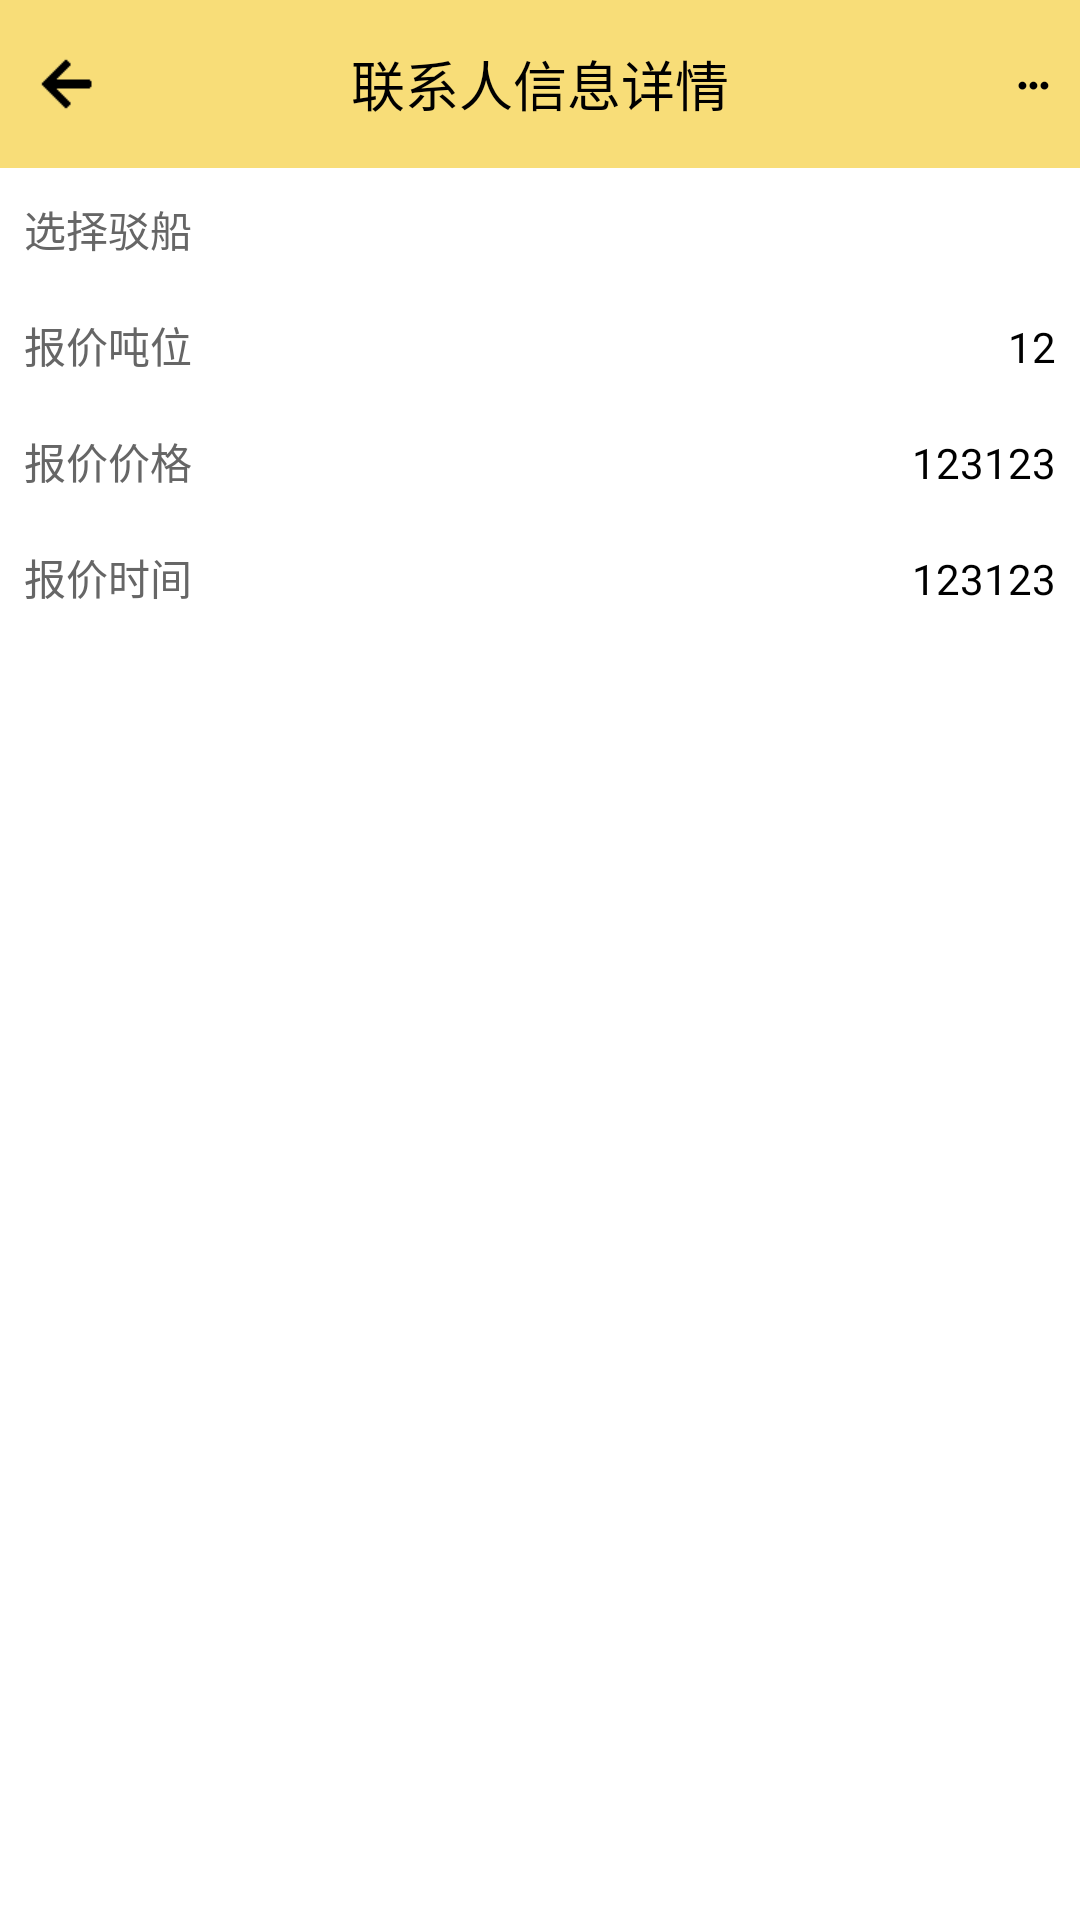

The Android layout XML behind this screen, and the referenced resources:
<!-- AndroidManifest.xml: application theme AppTheme -->
<!-- res/layout/activity_already_quote_detail.xml -->
<android.support.design.widget.CoordinatorLayout
    xmlns:android="http://schemas.android.com/apk/res/android"
    xmlns:app="http://schemas.android.com/apk/res-auto"
    android:layout_width="match_parent"
    android:layout_height="match_parent"
    android:background="@color/white"
    android:fitsSystemWindows="true">

    <include layout="@layout/activity_barge_detail_title"/>

    <LinearLayout
        app:layout_behavior="@string/appbar_scrolling_view_behavior"
        android:layout_width="match_parent"
        android:layout_height="match_parent"
        android:focusable="true"
        android:focusableInTouchMode="true"
        android:orientation="vertical">
        <LinearLayout
            android:layout_width="match_parent"
            android:layout_height="wrap_content"
            android:layout_marginTop="2dip"
            android:background="@color/white"
            android:orientation="horizontal">
            <TextView
                android:layout_width="wrap_content"
                android:layout_height="wrap_content"
                android:gravity="right"
                android:padding="8dip"
                android:text="@string/choose_barge_label"
                android:textColor="@color/black_33"
                android:textSize="@dimen/main_text_size" />
            <TextView
                android:id="@+id/choose_barge_tv"
                android:layout_width="wrap_content"
                android:layout_height="wrap_content"
                android:layout_weight="1"
                android:padding="8dip"
                android:gravity="right"
                android:text=""
                android:textColor="@color/black"
                android:drawableRight="@mipmap/white_icon"
                android:drawablePadding="@dimen/barge_change_drawable_padding"
                android:textSize="@dimen/main_text_size" />
        </LinearLayout>
        <LinearLayout
            android:layout_width="match_parent"
            android:layout_height="wrap_content"
            android:layout_marginTop="2dip"
            android:background="@color/white"
            android:orientation="horizontal">
            <TextView
                android:layout_width="wrap_content"
                android:layout_height="wrap_content"
                android:gravity="right"
                android:padding="8dip"
                android:text="@string/quote_ton_label"
                android:textColor="@color/black_33"
                android:textSize="@dimen/main_text_size" />
            <TextView
                android:id="@+id/quote_ton_tv"
                android:layout_width="wrap_content"
                android:layout_height="wrap_content"
                android:layout_weight="1"
                android:padding="8dip"
                android:gravity="right"
                android:text="12"
                android:textColor="@color/black"
                android:drawableRight="@mipmap/white_icon"
                android:drawablePadding="@dimen/barge_change_drawable_padding"
                android:textSize="@dimen/main_text_size" />
        </LinearLayout>
        <LinearLayout
            android:layout_width="match_parent"
            android:layout_height="wrap_content"
            android:layout_marginTop="2dip"
            android:background="@color/white"
            android:orientation="horizontal">
            <TextView
                android:layout_width="wrap_content"
                android:layout_height="wrap_content"
                android:gravity="right"
                android:padding="8dip"
                android:text="@string/quote_price_label"
                android:textColor="@color/black_33"
                android:textSize="@dimen/main_text_size" />
            <TextView
                android:id="@+id/quote_price_tv"
                android:layout_width="wrap_content"
                android:layout_height="wrap_content"
                android:layout_weight="1"
                android:padding="8dip"
                android:gravity="right"
                android:text="123123"
                android:textColor="@color/black"
                android:drawableRight="@mipmap/white_icon"
                android:drawablePadding="@dimen/barge_change_drawable_padding"
                android:textSize="@dimen/main_text_size" />
        </LinearLayout>
        <LinearLayout
            android:layout_width="match_parent"
            android:layout_height="wrap_content"
            android:layout_marginTop="2dip"
            android:background="@color/white"
            android:orientation="horizontal">
            <TextView
                android:id="@+id/quote_price_time_label_tv"
                android:layout_width="wrap_content"
                android:layout_height="wrap_content"
                android:gravity="right"
                android:padding="8dip"
                android:text="@string/already_quote_price_label"
                android:textColor="@color/black_33"
                android:textSize="@dimen/main_text_size" />
            <TextView
                android:id="@+id/quote_price_time_tv"
                android:layout_width="wrap_content"
                android:layout_height="wrap_content"
                android:layout_weight="1"
                android:padding="8dip"
                android:gravity="right"
                android:text="123123"
                android:textColor="@color/black"
                android:drawableRight="@mipmap/white_icon"
                android:drawablePadding="@dimen/barge_change_drawable_padding"
                android:textSize="@dimen/main_text_size" />
        </LinearLayout>
    </LinearLayout>

    
        
        
        
        
        
        
        
        
        
    
    <LinearLayout
        android:id="@+id/popup_menu_layout"
        android:layout_width="wrap_content"
        android:layout_height="wrap_content"
        android:orientation="vertical"
        android:layout_marginTop="?actionBarSize"
        android:layout_marginRight="10dp"
        android:elevation="20dp"
        android:visibility="gone"
        android:translationZ="20dp"
        android:background="@color/white"
        android:layout_gravity="end|top">
        <include layout="@layout/more_popup_menu"/>
    </LinearLayout>
</android.support.design.widget.CoordinatorLayout>
<!-- res/layout/activity_barge_detail_title.xml (included above) -->
<?xml version="1.0" encoding="utf-8"?>
<android.support.design.widget.AppBarLayout
    xmlns:android="http://schemas.android.com/apk/res/android"
    xmlns:app="http://schemas.android.com/apk/res-auto"
    android:layout_width="match_parent"
    android:layout_height="wrap_content"
    android:fitsSystemWindows="true"
    android:theme="@style/AppTheme.AppBarOverlay"
    app:elevation="0dp">

    <android.support.v7.widget.Toolbar
        android:id="@+id/toolbar"
        android:layout_width="match_parent"
        android:layout_height="wrap_content"
        android:background="@color/colorPrimary"
        android:fitsSystemWindows="true"
        app:contentInsetEnd="0dp"
        app:contentInsetLeft="0dp"
        app:contentInsetRight="0dp"
        app:contentInsetStart="0dp"
        app:navigationIcon="@null"
        app:popupTheme="@style/AppTheme.PopupOverlay">

        <RelativeLayout
            android:layout_width="match_parent"
            android:layout_height="?actionBarSize"
            android:fitsSystemWindows="true">

            <ImageView
                android:id="@+id/back_iv"
                android:layout_width="wrap_content"
                android:layout_height="wrap_content"
                android:layout_alignParentLeft="true"
                android:layout_centerVertical="true"
                android:fitsSystemWindows="true"
                android:paddingLeft="10dip"
                android:paddingRight="10dip"
                android:src="@mipmap/ic_back_new_black"/>

            <TextView
                android:id="@+id/titleName_tv"
                android:layout_width="wrap_content"
                android:layout_height="wrap_content"
                android:layout_centerInParent="true"
                android:text="联系人信息详情"
                android:textColor="@color/title_color"
                android:textSize="@dimen/fragment_title_text_size"/>

            <TextView
                android:id="@+id/more_tv"
                android:layout_width="wrap_content"
                android:layout_height="wrap_content"
                android:layout_alignParentEnd="true"
                android:layout_alignParentRight="true"
                android:layout_centerVertical="true"
                android:gravity="center_vertical"
                android:paddingRight="10dip"
                android:text="●●●"
                android:textColor="@color/title_color"
                android:textSize="6sp"/>
        </RelativeLayout>
    </android.support.v7.widget.Toolbar>
</android.support.design.widget.AppBarLayout>
<!-- res/layout/more_popup_menu.xml (included above) -->
<?xml version="1.0" encoding="utf-8"?>
<LinearLayout xmlns:android="http://schemas.android.com/apk/res/android"
    android:layout_width="150dp"
    android:layout_height="match_parent"
    android:orientation="vertical"
              android:background="#fff"
    android:paddingLeft="2dp">
    <TextView
        android:drawablePadding="@dimen/more_menu_item_padding"
        android:drawableLeft="@mipmap/edit48"
        android:gravity="center_vertical"
        android:background="@drawable/more_item_bg"
        android:layout_marginTop="0dp"
        android:textSize="@dimen/more_menu_item_text_size"
        android:textColor="@color/black"
        android:id="@+id/item_edit_barge_tv"
        android:layout_width="match_parent"
        android:layout_height="40dp"
        android:clickable="true"
        android:paddingLeft="@dimen/more_menu_item_padding"
        android:text="编辑驳船"/>
    <TextView
        android:drawablePadding="@dimen/more_menu_item_padding"
        android:drawableLeft="@mipmap/delete_48"
        android:gravity="center_vertical"
        android:background="@drawable/more_item_bg"
        android:layout_marginTop="0dp"
        android:paddingLeft="@dimen/more_menu_item_padding"
        android:textSize="@dimen/more_menu_item_text_size"
        android:textColor="@color/black"
        android:id="@+id/item_delete_tv"
        android:layout_width="match_parent"
        android:layout_height="40dp"
        android:clickable="true"
        android:text="删除驳船"/>
    <TextView
        android:visibility="gone"
        android:drawablePadding="@dimen/more_menu_item_padding"
        android:drawableLeft="@mipmap/add_bargecabin_48"
        android:gravity="center_vertical"
        android:background="@drawable/more_item_bg"
        android:layout_marginTop="0dp"
        android:textSize="@dimen/more_menu_item_text_size"
        android:textColor="@color/black"
        android:id="@+id/item_add_bagrgecabin_tv"
        android:layout_width="match_parent"
        android:layout_height="40dp"
        android:clickable="true"
        android:paddingLeft="@dimen/more_menu_item_padding"
        android:text="新增船舱"/>
    <TextView
        android:visibility="gone"
        android:drawablePadding="@dimen/more_menu_item_padding"
        android:drawableLeft="@mipmap/edit48_2"
        android:gravity="center_vertical"
        android:background="@drawable/more_item_bg"
        android:layout_marginTop="0dp"
        android:textSize="@dimen/more_menu_item_text_size"
        android:textColor="@color/black"
        android:id="@+id/item_edit_bagrgecabin_tv"
        android:layout_width="match_parent"
        android:layout_height="40dp"
        android:clickable="true"
        android:paddingLeft="@dimen/more_menu_item_padding"
        android:text="船舱管理"/>
    <TextView
        android:visibility="gone"
        android:drawablePadding="@dimen/more_menu_item_padding"
        android:drawableLeft="@mipmap/delete_48"
        android:gravity="center_vertical"
        android:background="@drawable/more_item_bg"
        android:layout_marginTop="0dp"
        android:paddingLeft="@dimen/more_menu_item_padding"
        android:textSize="@dimen/more_menu_item_text_size"
        android:textColor="@color/black"
        android:id="@+id/item_delete_barge_cabin_tv"
        android:layout_width="match_parent"
        android:layout_height="40dp"
        android:clickable="true"
        android:text="删除驳船"/>

</LinearLayout>
<!-- resources referenced by this layout -->
<resources>
  <color name="black">#000000</color>
  <color name="black_33">#666666</color>
  <color name="colorPrimary">#F8DD78</color>
  <color name="title_color">#000</color>
  <color name="white">#FFFFFF</color>
  <dimen name="barge_change_drawable_padding">10dp</dimen>
  <dimen name="fragment_title_text_size">18sp</dimen>
  <dimen name="main_text_size">14sp</dimen>
  <dimen name="more_menu_item_padding">10dp</dimen>
  <dimen name="more_menu_item_text_size">16sp</dimen>
  <!-- mipmap add_bargecabin_48: png bitmap (mipmap-xxhdpi, 202 bytes) -->
  <!-- mipmap edit48: png bitmap (mipmap-xxhdpi, 2599 bytes) -->
  <!-- mipmap edit48_2: png bitmap (mipmap-xxhdpi, 4153 bytes) -->
  <!-- mipmap ic_back_new_black: png bitmap (mipmap-xhdpi, 215 bytes) -->
  <string name="already_quote_price_label">报价时间</string>
  <string name="choose_barge_label">选择驳船</string>
  <string name="quote_price_label">报价价格</string>
  <string name="quote_ton_label">报价吨位</string>
  <style name="AppTheme.AppBarOverlay" parent="ThemeOverlay.AppCompat.Dark.ActionBar">
          <item name="colorControlHighlight">@color/colorPrimary</item>
          <item name="android:windowBackground">@color/colorPrimary</item>
      </style>
  <style name="AppTheme.PopupOverlay" parent="ThemeOverlay.AppCompat.Light">
          <item name="colorControlHighlight">@color/colorPrimary</item>
          <item name="android:windowBackground">@color/colorPrimary</item>
      </style>
  <style name="AppTheme" parent="Theme.AppCompat.Light.DarkActionBar">
          
          <item name="colorPrimary">@color/white</item>
          <item name="colorPrimaryDark">@color/colorPrimaryDark</item>
          <item name="colorAccent">@color/colorAccent</item>
          <item name="windowActionBar">false</item>
          <item name="windowNoTitle">true</item>
          <item name="android:statusBarColor">@android:color/transparent</item>
      </style>
  <color name="colorPrimaryDark">#303F9F</color>
  <color name="colorAccent">#FF4081</color>
</resources>
